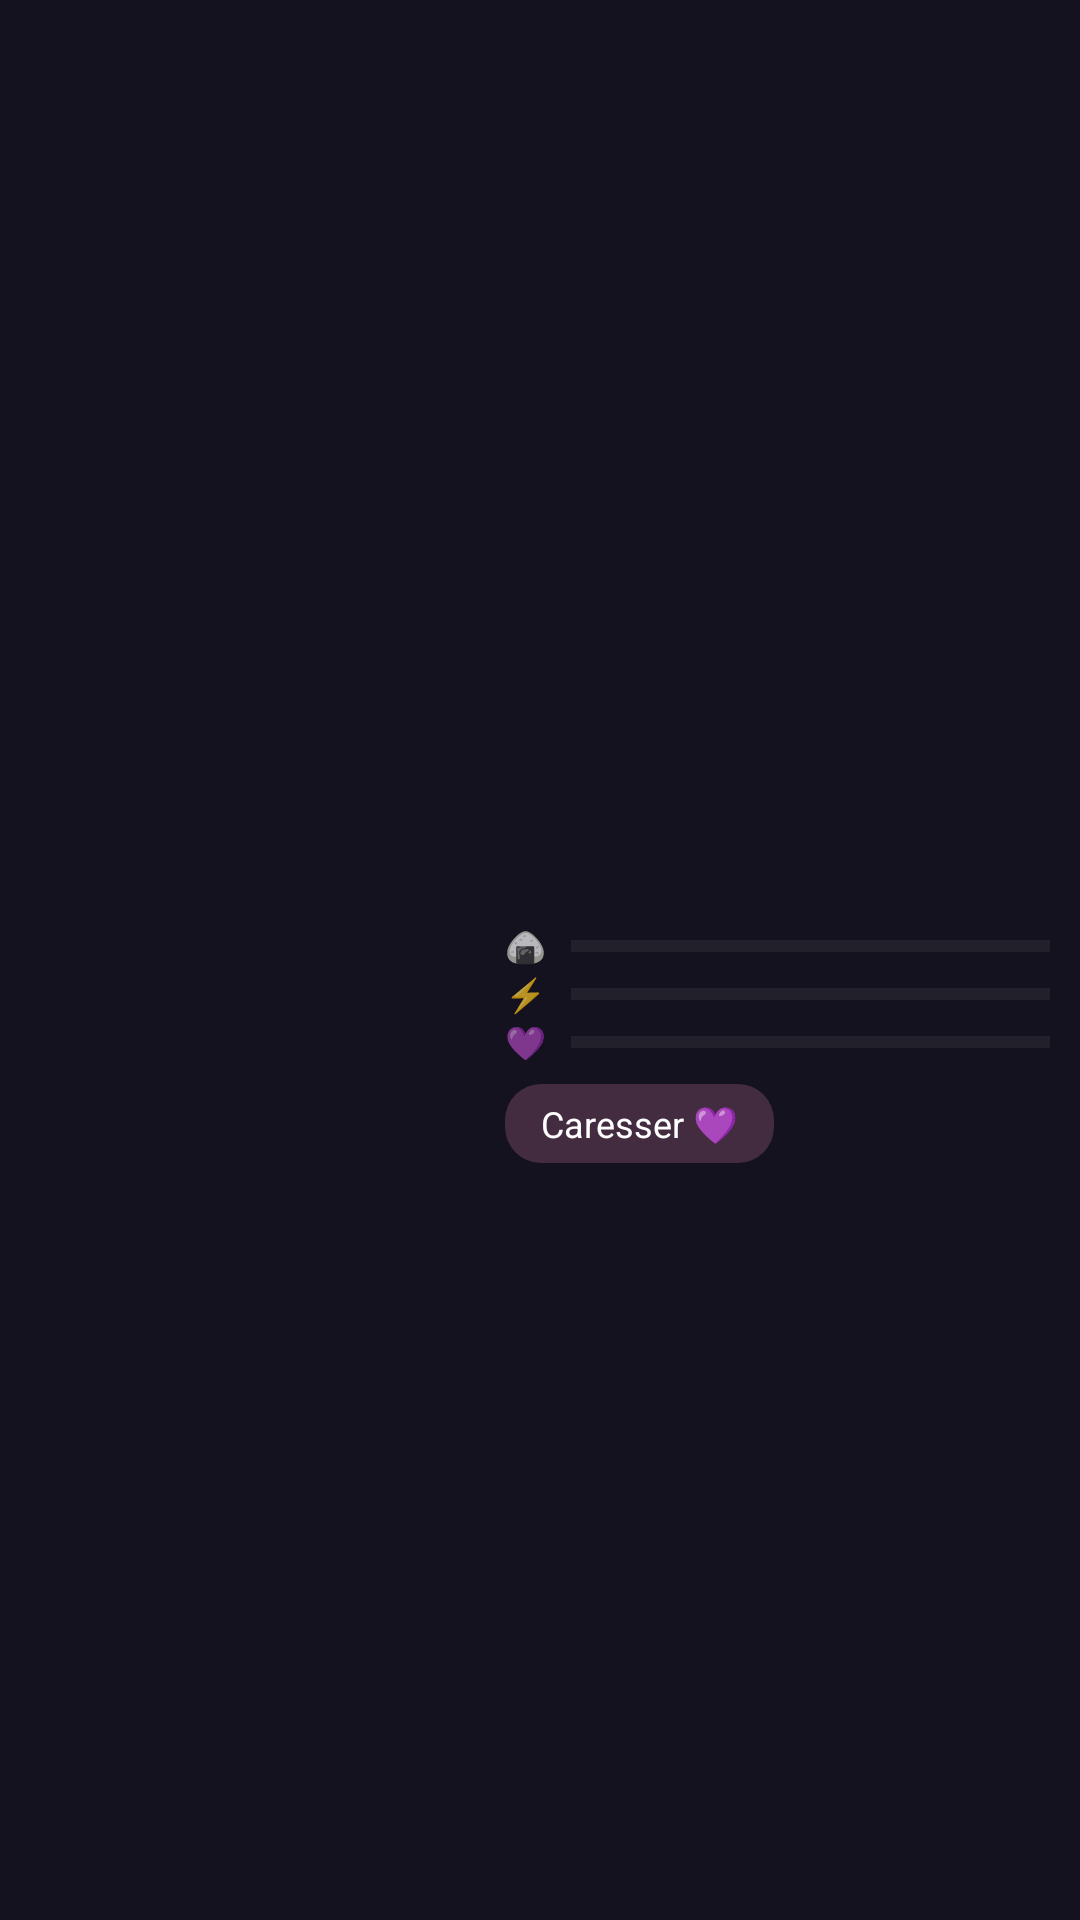

Layout XML and referenced resources for this Android screen:
<!-- AndroidManifest.xml: application theme AppTheme -->
<!-- res/layout/widget_pet.xml -->
<?xml version="1.0" encoding="utf-8"?>
<LinearLayout xmlns:android="http://schemas.android.com/apk/res/android"
    android:id="@+id/w_root"
    android:layout_width="match_parent"
    android:layout_height="match_parent"
    android:background="@drawable/widget_bg"
    android:gravity="center_vertical"
    android:orientation="horizontal"
    android:padding="10dp">

    <ViewFlipper
        android:id="@+id/flipper"
        android:layout_width="0dp"
        android:layout_height="match_parent"
        android:layout_weight="0.9"
        android:autoStart="true"
        android:flipInterval="650">

        <ImageView
            android:id="@+id/frame0"
            android:layout_width="match_parent"
            android:layout_height="match_parent"
            android:contentDescription="@string/app_name"
            android:scaleType="fitCenter" />

        <ImageView
            android:id="@+id/frame1"
            android:layout_width="match_parent"
            android:layout_height="match_parent"
            android:contentDescription="@string/app_name"
            android:scaleType="fitCenter" />
    </ViewFlipper>

    <LinearLayout
        android:id="@+id/w_info"
        android:layout_width="0dp"
        android:layout_height="wrap_content"
        android:layout_marginStart="10dp"
        android:layout_weight="1.1"
        android:orientation="vertical">

        <TextView
            android:id="@+id/w_name"
            android:layout_width="match_parent"
            android:layout_height="wrap_content"
            android:maxLines="1"
            android:textColor="#FFFFFFFF"
            android:textSize="15sp"
            android:textStyle="bold" />

        <TextView
            android:id="@+id/w_mood"
            android:layout_width="match_parent"
            android:layout_height="wrap_content"
            android:maxLines="1"
            android:textColor="#FFFFD166"
            android:textSize="12sp" />

        <TextView
            android:id="@+id/w_track"
            android:layout_width="match_parent"
            android:layout_height="wrap_content"
            android:layout_marginBottom="4dp"
            android:ellipsize="end"
            android:maxLines="1"
            android:textColor="#FF9A93B8"
            android:textSize="11sp" />

        <LinearLayout
            android:layout_width="match_parent"
            android:layout_height="wrap_content"
            android:gravity="center_vertical"
            android:orientation="horizontal">

            <TextView
                android:layout_width="22dp"
                android:layout_height="wrap_content"
                android:text="🍙"
                android:textSize="11sp" />

            <ProgressBar
                android:id="@+id/w_hunger"
                style="@android:style/Widget.Material.ProgressBar.Horizontal"
                android:layout_width="0dp"
                android:layout_height="wrap_content"
                android:layout_weight="1"
                android:max="100"
                android:progressBackgroundTint="@color/track"
                android:progressTint="@color/hunger" />
        </LinearLayout>

        <LinearLayout
            android:layout_width="match_parent"
            android:layout_height="wrap_content"
            android:gravity="center_vertical"
            android:orientation="horizontal">

            <TextView
                android:layout_width="22dp"
                android:layout_height="wrap_content"
                android:text="⚡"
                android:textSize="11sp" />

            <ProgressBar
                android:id="@+id/w_energy"
                style="@android:style/Widget.Material.ProgressBar.Horizontal"
                android:layout_width="0dp"
                android:layout_height="wrap_content"
                android:layout_weight="1"
                android:max="100"
                android:progressBackgroundTint="@color/track"
                android:progressTint="@color/energy" />
        </LinearLayout>

        <LinearLayout
            android:layout_width="match_parent"
            android:layout_height="wrap_content"
            android:gravity="center_vertical"
            android:orientation="horizontal">

            <TextView
                android:layout_width="22dp"
                android:layout_height="wrap_content"
                android:text="💜"
                android:textSize="11sp" />

            <ProgressBar
                android:id="@+id/w_joy"
                style="@android:style/Widget.Material.ProgressBar.Horizontal"
                android:layout_width="0dp"
                android:layout_height="wrap_content"
                android:layout_weight="1"
                android:max="100"
                android:progressBackgroundTint="@color/track"
                android:progressTint="@color/joy" />
        </LinearLayout>

        <TextView
            android:id="@+id/w_pet"
            android:layout_width="wrap_content"
            android:layout_height="wrap_content"
            android:layout_marginTop="6dp"
            android:background="@drawable/pet_button_bg"
            android:paddingStart="12dp"
            android:paddingTop="5dp"
            android:paddingEnd="12dp"
            android:paddingBottom="5dp"
            android:text="@string/pet_button"
            android:textColor="#FFFFFFFF"
            android:textSize="12sp" />
    </LinearLayout>
</LinearLayout>
<!-- resources referenced by this layout -->
<resources>
  <color name="energy">#FF7CF7FF</color>
  <color name="hunger">#FFFF9F68</color>
  <color name="joy">#FFFF8FC7</color>
  <color name="track">#33FFFFFF</color>
  <!-- drawable pet_button_bg (drawable) -->
  <?xml version="1.0" encoding="utf-8"?>
  <shape xmlns:android="http://schemas.android.com/apk/res/android" android:shape="rectangle">
      <solid android:color="#33FF8FC7" />
      <corners android:radius="12dp" />
  </shape>
  <!-- drawable widget_bg (drawable) -->
  <?xml version="1.0" encoding="utf-8"?>
  <shape xmlns:android="http://schemas.android.com/apk/res/android" android:shape="rectangle">
      <solid android:color="#E614121F" />
      <corners android:radius="22dp" />
  </shape>
  <string name="app_name">Mélopet</string>
  <string name="pet_button">Caresser 💜</string>
  <style name="AppTheme" parent="android:Theme.Material.NoActionBar">
          <item name="android:windowBackground">@color/bg</item>
          <item name="android:statusBarColor">@color/bg</item>
          <item name="android:navigationBarColor">@color/bg</item>
          <item name="android:colorAccent">@color/accent</item>
          <item name="android:colorPrimary">@color/card</item>
      </style>
  <color name="bg">#FF14121F</color>
  <color name="accent">#FFFFD166</color>
  <color name="card">#FF1F1C30</color>
</resources>
